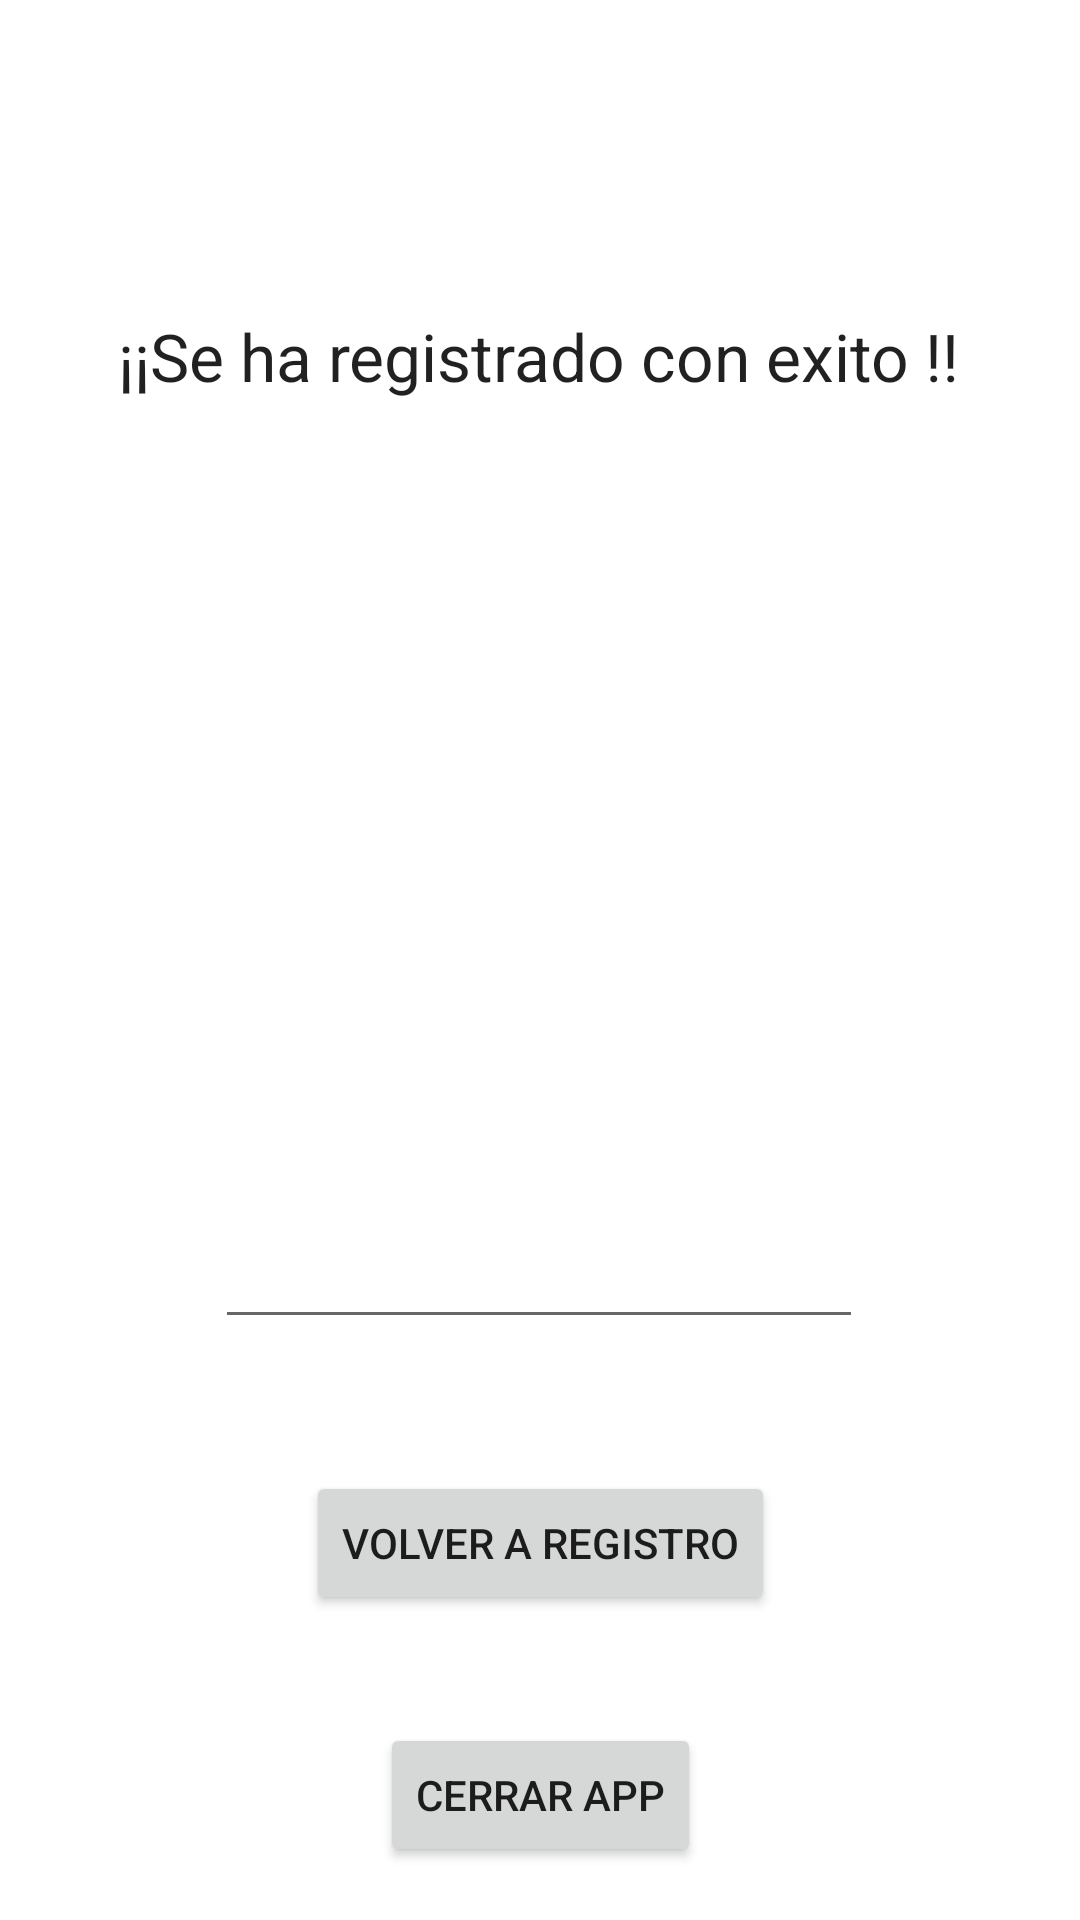

Android layout source for this screen:
<!-- AndroidManifest.xml: application theme Theme.ActividadInvdividual -->
<!-- res/layout/activity_resumen_form.xml -->
<?xml version="1.0" encoding="utf-8"?>
<androidx.constraintlayout.widget.ConstraintLayout xmlns:android="http://schemas.android.com/apk/res/android"
    xmlns:app="http://schemas.android.com/apk/res-auto"
    xmlns:tools="http://schemas.android.com/tools"
    android:layout_width="match_parent"
    android:layout_height="match_parent"
    tools:context=".Resumen_Form">

    <EditText
        android:id="@+id/test_multi"
        android:layout_width="216dp"
        android:layout_height="253dp"
        android:layout_marginTop="60dp"
        android:ems="10"
        android:gravity="center|center_horizontal|top"
        android:inputType="textMultiLine"
        app:layout_constraintEnd_toEndOf="parent"
        app:layout_constraintHorizontal_bias="0.497"
        app:layout_constraintStart_toStartOf="parent"
        app:layout_constraintTop_toBottomOf="@+id/textView10" />

    <TextView
        android:id="@+id/textView10"
        android:layout_width="wrap_content"
        android:layout_height="wrap_content"
        android:layout_marginTop="104dp"
        android:text="¡¡Se ha registrado con exito !!"
        android:textAppearance="@style/TextAppearance.AppCompat.Large"
        app:layout_constraintEnd_toEndOf="parent"
        app:layout_constraintHorizontal_bias="0.496"
        app:layout_constraintStart_toStartOf="parent"
        app:layout_constraintTop_toTopOf="parent" />

    <Button
        android:id="@+id/button2"
        android:layout_width="wrap_content"
        android:layout_height="wrap_content"
        android:layout_marginTop="44dp"
        android:text="Volver a Registro"
        android:onClick="cerrar_activity"
        app:layout_constraintEnd_toEndOf="parent"
        app:layout_constraintStart_toStartOf="parent"
        app:layout_constraintTop_toBottomOf="@+id/test_multi" />

    <Button
        android:id="@+id/button4"
        android:layout_width="wrap_content"
        android:layout_height="wrap_content"
        android:layout_marginTop="36dp"
        android:text="Cerrar APP"
        android:onClick="cerrar_app"
        app:layout_constraintEnd_toEndOf="parent"
        app:layout_constraintStart_toStartOf="parent"
        app:layout_constraintTop_toBottomOf="@+id/button2" />
</androidx.constraintlayout.widget.ConstraintLayout>
<!-- resources referenced by this layout -->
<resources>
  <style name="Theme.ActividadInvdividual" parent="Theme.MaterialComponents.DayNight.DarkActionBar">
          
          <item name="colorPrimary">@color/purple_500</item>
          <item name="colorPrimaryVariant">@color/purple_700</item>
          <item name="colorOnPrimary">@color/white</item>
          
          <item name="colorSecondary">@color/teal_200</item>
          <item name="colorSecondaryVariant">@color/teal_700</item>
          <item name="colorOnSecondary">@color/black</item>
          
          <item name="android:statusBarColor">?attr/colorPrimaryVariant</item>
          
      </style>
  <color name="purple_500">#5695E1</color>
  <color name="purple_700">#FF3700B3</color>
  <color name="white">#FFFFFFFF</color>
  <color name="teal_200">#FF03DAC5</color>
  <color name="teal_700">#FF018786</color>
  <color name="black">#FF000000</color>
</resources>
